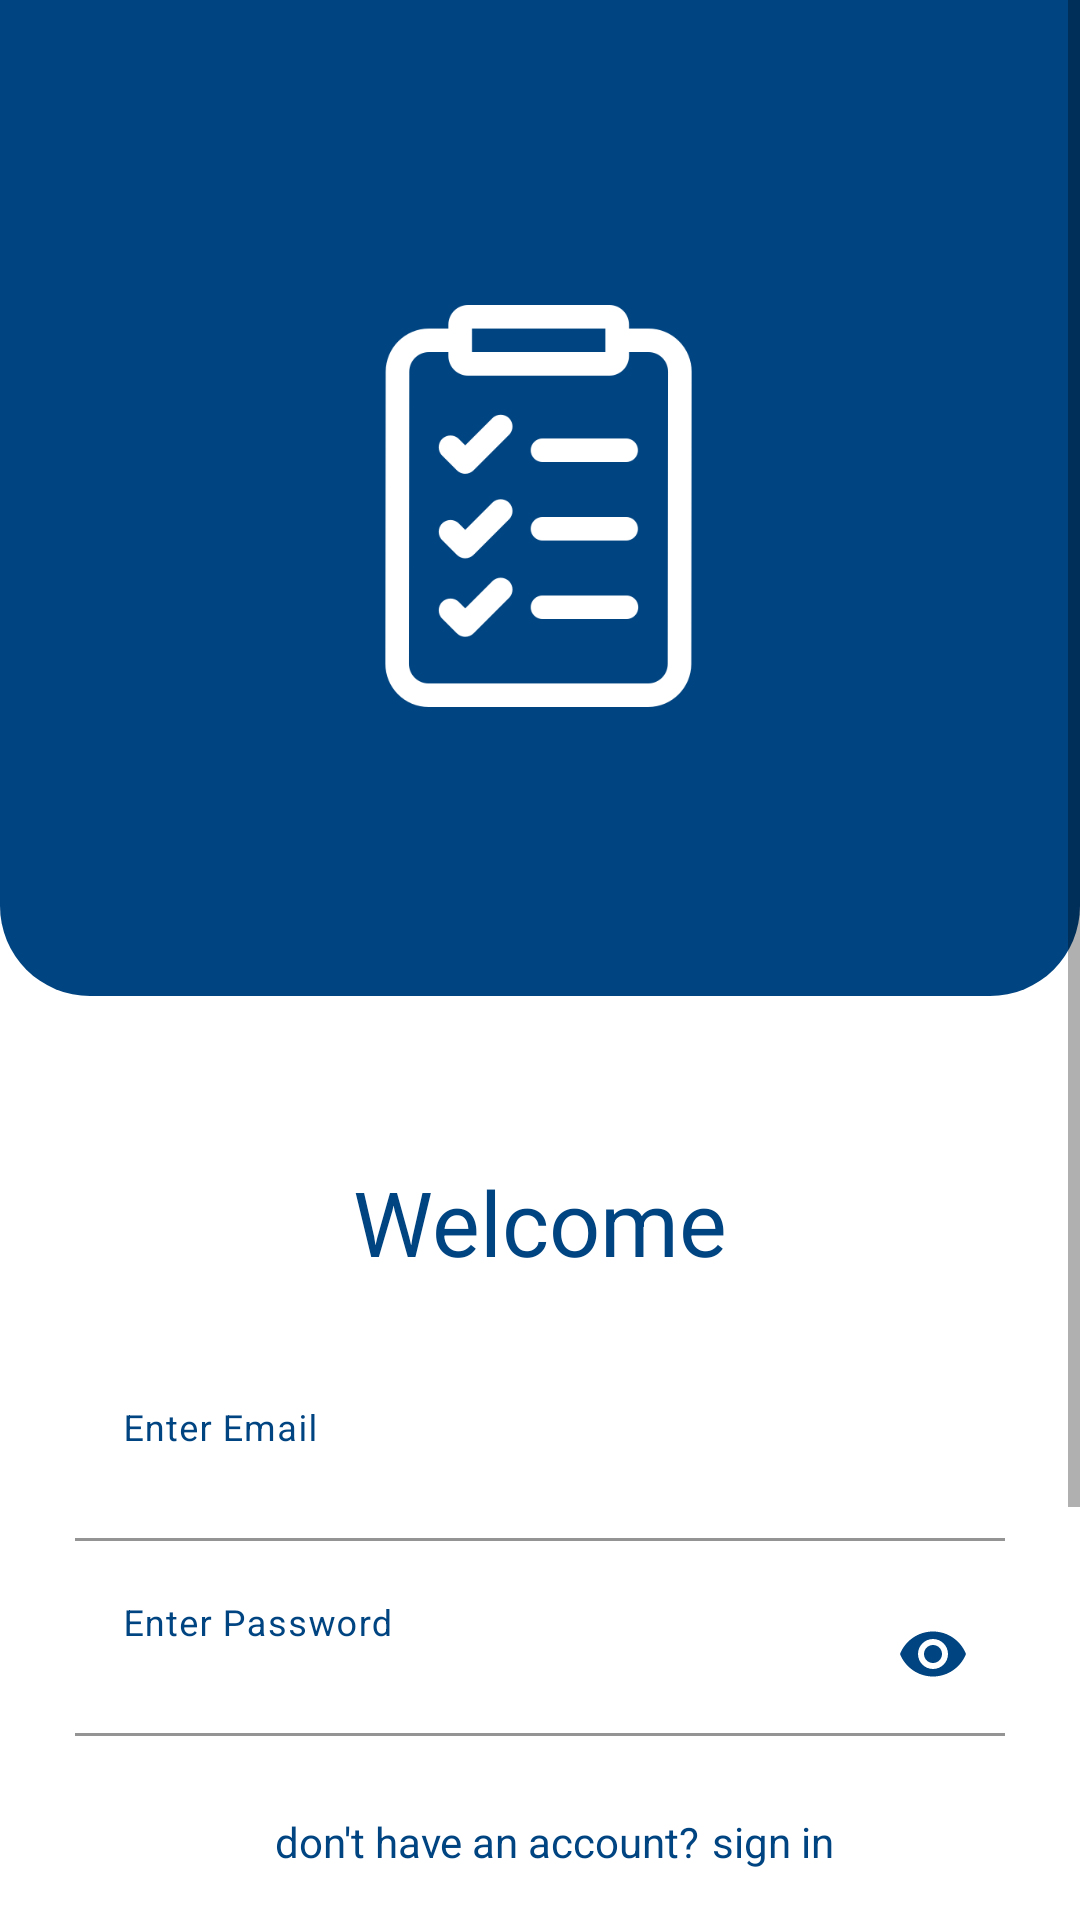

Layout XML and referenced resources for this Android screen:
<!-- AndroidManifest.xml: application theme Theme.TaskPlanner -->
<!-- res/layout/login_fragment.xml -->
<?xml version="1.0" encoding="utf-8"?>
<ScrollView
    xmlns:app="http://schemas.android.com/apk/res-auto"
    xmlns:tools="http://schemas.android.com/tools"
    android:layout_width="match_parent"
    android:layout_height="wrap_content"
    xmlns:android="http://schemas.android.com/apk/res/android" >
    <androidx.constraintlayout.widget.ConstraintLayout
        android:layout_width="match_parent"
        android:layout_height="wrap_content"
        tools:context=".ui.login.LoginFragment"
        android:background="@color/white">

        <ImageView
            android:id="@+id/blueBackGround"
            android:layout_width="match_parent"
            android:layout_height="332dp"
            android:src="@drawable/auth_page_blue_background"
            app:layout_constraintEnd_toEndOf="parent"
            app:layout_constraintHorizontal_bias="0.0"
            app:layout_constraintStart_toStartOf="parent"
            app:layout_constraintTop_toTopOf="parent" />

        <ImageView
            android:id="@+id/logoImageView"
            android:layout_width="135dp"
            android:layout_height="134dp"
            android:layout_marginTop="30dp"
            android:src="@drawable/task"
            app:layout_constraintBottom_toBottomOf="parent"
            app:layout_constraintEnd_toEndOf="parent"
            app:layout_constraintHorizontal_bias="0.498"
            app:layout_constraintStart_toStartOf="parent"
            app:layout_constraintTop_toTopOf="parent"
            app:layout_constraintVertical_bias="0.11" />

        <TextView
            android:id="@+id/welcomeTextView"
            android:layout_width="wrap_content"
            android:layout_height="wrap_content"
            android:layout_marginTop="55dp"
            android:text="@string/welcome"
            android:textColor="@color/statusTextColors"
            android:textSize="30sp"
            app:layout_constraintEnd_toEndOf="parent"
            app:layout_constraintStart_toStartOf="parent"
            app:layout_constraintTop_toBottomOf="@+id/blueBackGround" />

        <com.google.android.material.textfield.TextInputLayout
            android:id="@+id/enterEmailTextInputLayout"
            style="@style/TextInputLayoutTheme"
            android:layout_width="match_parent"
            android:layout_height="60dp"
            android:layout_marginHorizontal="25dp"
            android:layout_marginTop="32dp"
            android:hint="@string/enter_email"
            app:layout_constraintEnd_toEndOf="parent"
            app:layout_constraintStart_toStartOf="parent"
            app:layout_constraintTop_toBottomOf="@+id/welcomeTextView">
            <com.google.android.material.textfield.TextInputEditText
                android:id="@+id/emailEditText"
                android:layout_width="match_parent"
                android:layout_height="wrap_content"
                android:inputType="textEmailAddress"
                android:maxLines="1"
                android:singleLine="true"
                android:textColor="@color/statusTextColors"
                android:textSize="15sp"
                tools:text="Aleksandre.galogrebaramidze@space.ge" />
        </com.google.android.material.textfield.TextInputLayout>

        <com.google.android.material.textfield.TextInputLayout
            android:id="@+id/enterPasswordTextInputLayout"
            style="@style/TextInputLayoutTheme"
            android:layout_width="match_parent"
            android:layout_height="60dp"
            android:layout_marginHorizontal="25dp"
            android:layout_marginTop="5dp"
            android:hint="@string/enter_password"
            app:errorEnabled="false"
            app:helperTextEnabled="false"
            app:layout_constraintEnd_toEndOf="parent"
            app:layout_constraintHorizontal_bias="0.32"
            app:layout_constraintStart_toStartOf="parent"
            app:layout_constraintTop_toBottomOf="@+id/enterEmailTextInputLayout"
            app:passwordToggleEnabled="true"
            app:passwordToggleTint="@color/statusTextColors">

            <com.google.android.material.textfield.TextInputEditText
                android:id="@+id/passwordEditText"
                android:layout_width="match_parent"
                android:layout_height="wrap_content"
                android:inputType="textPassword"
                android:maxLines="1"
                android:singleLine="true"
                android:textColor="@color/statusTextColors"
                android:textSize="15sp"
                tools:text="paroli" />
        </com.google.android.material.textfield.TextInputLayout>

        <TextView
            android:id="@+id/signInButton"
            android:layout_width="wrap_content"
            android:layout_height="wrap_content"
            android:layout_marginStart="4dp"
            android:layout_marginTop="20dp"
            android:text="@string/sign_in"
            android:textColor="@color/statusTextColors"
            app:layout_constraintEnd_toEndOf="parent"
            app:layout_constraintHorizontal_bias="0.0"
            app:layout_constraintStart_toEndOf="@+id/dontHaveAccountTextView"
            app:layout_constraintTop_toBottomOf="@+id/enterPasswordTextInputLayout" />

        <TextView
            android:id="@+id/dontHaveAccountTextView"
            android:layout_width="wrap_content"
            android:layout_height="wrap_content"
            android:layout_marginStart="2dp"
            android:layout_marginTop="20dp"
            android:text="@string/don_t_have_an_account"
            android:textColor="@color/statusTextColors"
            app:layout_constraintEnd_toEndOf="parent"
            app:layout_constraintHorizontal_bias="0.414"
            app:layout_constraintStart_toStartOf="parent"
            app:layout_constraintTop_toBottomOf="@+id/enterPasswordTextInputLayout" />

        <androidx.appcompat.widget.AppCompatButton
            android:id="@+id/logInButton"
            android:layout_width="match_parent"
            android:layout_height="45dp"
            android:layout_marginHorizontal="120dp"
            android:layout_marginTop="47dp"
            android:layout_marginBottom="100dp"
            android:background="@drawable/auth_button"
            android:text="@string/log_in"
            android:textAllCaps="false"
            android:textColor="@color/white"
            app:layout_constraintBottom_toBottomOf="parent"
            app:layout_constraintEnd_toEndOf="parent"
            app:layout_constraintStart_toStartOf="parent"
            app:layout_constraintTop_toBottomOf="@+id/dontHaveAccountTextView" />

        <ProgressBar
            android:id="@+id/progressBar"
            style="?android:attr/progressBarStyle"
            android:layout_width="wrap_content"
            android:visibility="invisible"
            android:layout_height="wrap_content"
            app:layout_constraintBottom_toBottomOf="parent"
            app:layout_constraintEnd_toEndOf="parent"
            app:layout_constraintHorizontal_bias="0.498"
            app:layout_constraintStart_toStartOf="parent"
            app:layout_constraintTop_toTopOf="parent" />
    </androidx.constraintlayout.widget.ConstraintLayout>

</ScrollView>
<!-- resources referenced by this layout -->
<resources>
  <color name="statusTextColors">#004481</color>
  <color name="white">#FFFFFFFF</color>
  <!-- drawable auth_button (drawable) -->
  <?xml version="1.0" encoding="utf-8"?>
  <shape xmlns:android="http://schemas.android.com/apk/res/android">
      <solid android:color="@color/buttons_color"/>
      <corners android:radius="15dp"/>
  </shape>
  <!-- drawable auth_page_blue_background (drawable) -->
  <?xml version="1.0" encoding="utf-8"?>
  <shape xmlns:android="http://schemas.android.com/apk/res/android">
      <solid android:color="@color/statusTextColors" />
      <corners android:bottomRightRadius="30dp"
          android:bottomLeftRadius="30dp"/>
  </shape>
  <!-- drawable task: png bitmap (drawable, 14507 bytes) -->
  <string name="don_t_have_an_account">don\'t have an account?</string>
  <string name="enter_email">Enter Email</string>
  <string name="enter_password">Enter Password</string>
  <string name="log_in">Log In</string>
  <string name="sign_in">sign in</string>
  <string name="welcome">Welcome</string>
  <style name="TextInputLayoutTheme" parent="Widget.MaterialComponents.TextInputLayout.FilledBox">
          <item name="android:textColorHint">@color/background_color</item>
          <item name="boxBackgroundColor">@color/white</item>
          <item name="boxStrokeColor">@color/background_color</item>
          <item name="expandedHintEnabled">false</item>
          <item name="hintTextColor">@color/background_color</item>
      </style>
  <style name="Theme.TaskPlanner" parent="Theme.MaterialComponents.DayNight.NoActionBar">
          
          <item name="colorPrimary">@color/background_color</item>
          <item name="colorPrimaryVariant">@color/background_color</item>
          <item name="colorOnPrimary">@color/white</item>
          
          <item name="colorSecondary">@color/background_color</item>
          <item name="colorSecondaryVariant">@color/background_color</item>
          <item name="colorOnSecondary">@color/black</item>
          
          <item name="android:statusBarColor" tools:targetApi="l">?attr/colorPrimaryVariant</item>
          
      </style>
  <color name="background_color">#004481</color>
  <color name="black">#FF000000</color>
</resources>
